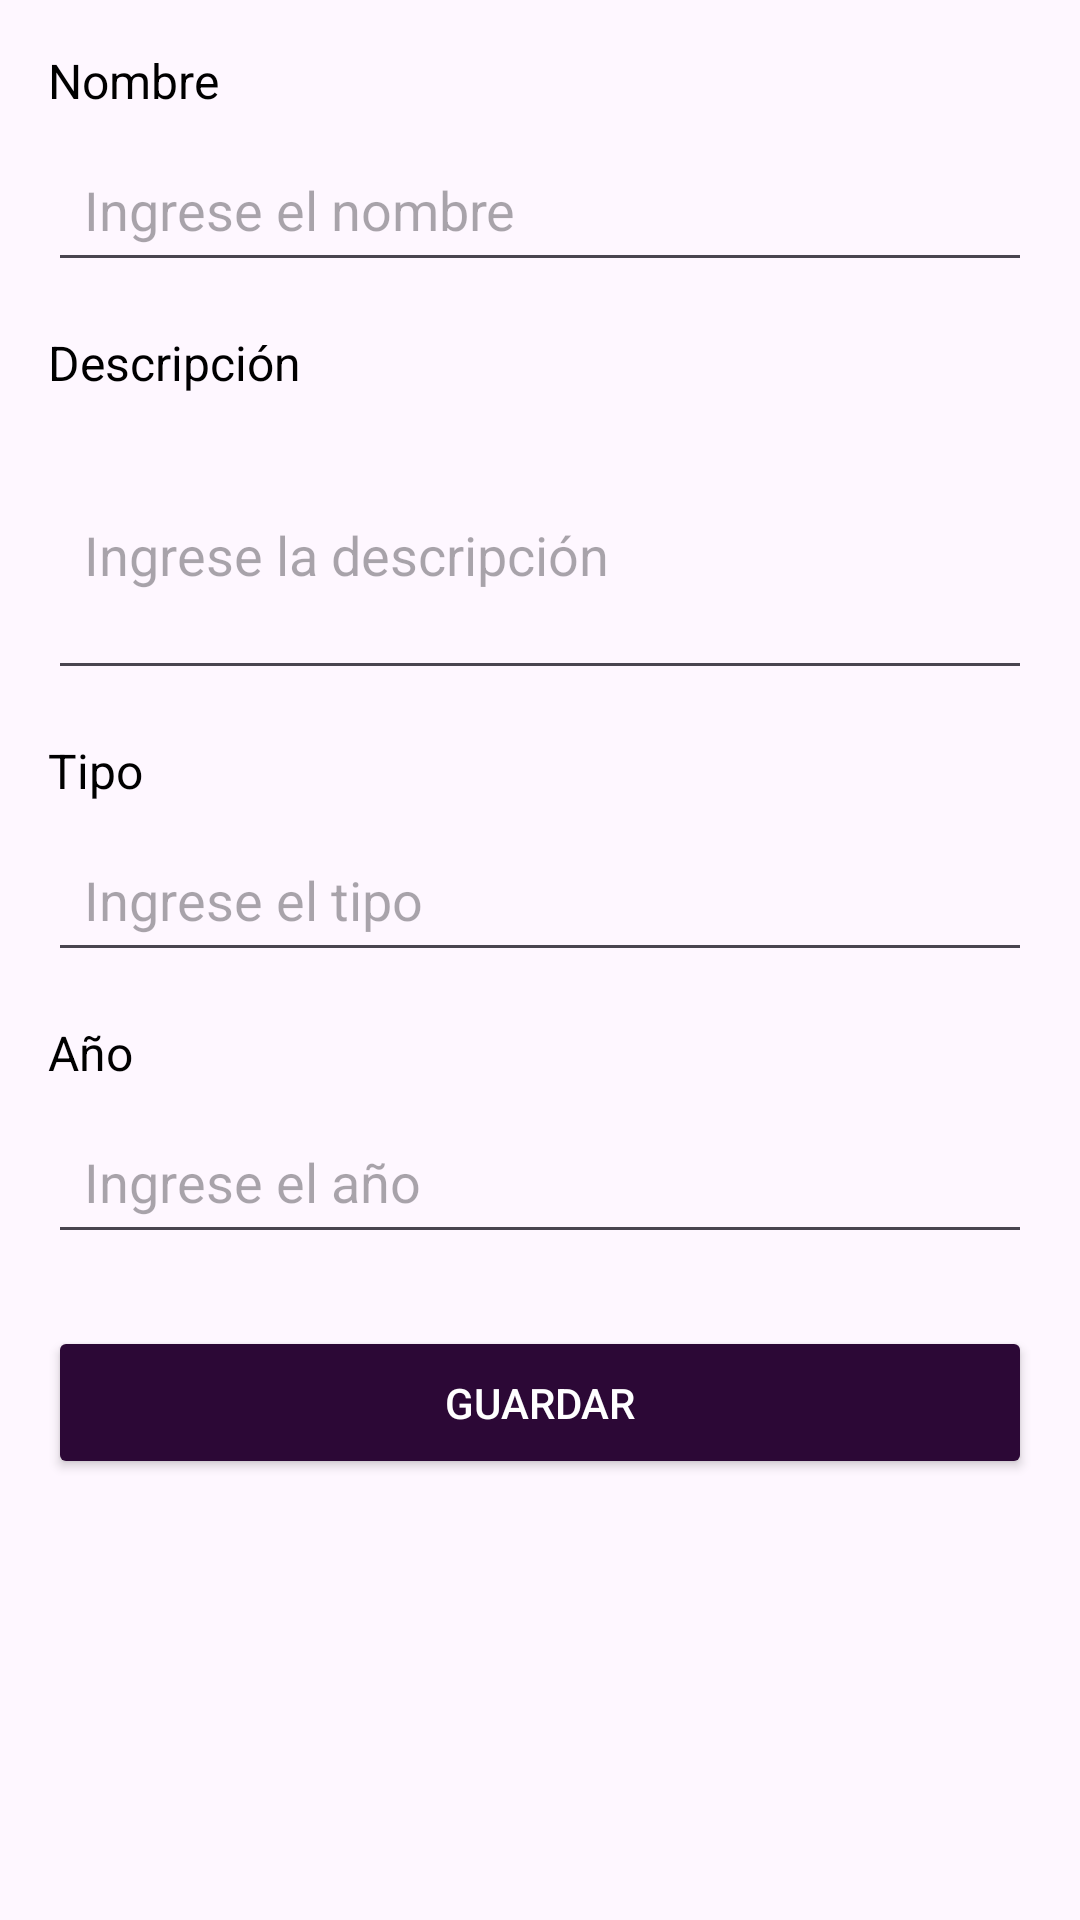

Android layout source for this screen:
<!-- AndroidManifest.xml: application theme Theme.AutoStand30 -->
<!-- res/layout/activity_agregar.xml -->
<?xml version="1.0" encoding="utf-8"?>
<LinearLayout xmlns:android="http://schemas.android.com/apk/res/android"
    android:layout_width="match_parent"
    android:layout_height="match_parent"
    android:orientation="vertical"
    android:padding="16dp">

    
    <TextView
        android:id="@+id/tv_nombre"
        android:layout_width="wrap_content"
        android:layout_height="wrap_content"
        android:text="Nombre"
        android:textColor="@android:color/black"
        android:textSize="16sp"
        android:paddingBottom="8dp"/>

    <EditText
        android:id="@+id/et_nombre"
        android:layout_width="match_parent"
        android:layout_height="wrap_content"
        android:hint="Ingrese el nombre"
        android:inputType="text"
        android:padding="12dp" />

    
    <TextView
        android:id="@+id/tv_descripcion"
        android:layout_width="wrap_content"
        android:layout_height="wrap_content"
        android:text="Descripción"
        android:textColor="@android:color/black"
        android:textSize="16sp"
        android:paddingTop="16dp"
        android:paddingBottom="8dp"/>

    <EditText
        android:id="@+id/et_descripcion"
        android:layout_width="match_parent"
        android:layout_height="wrap_content"
        android:hint="Ingrese la descripción"
        android:inputType="textMultiLine"
        android:minLines="3"
        android:padding="12dp" />

    
    <TextView
        android:id="@+id/tv_tipo"
        android:layout_width="wrap_content"
        android:layout_height="wrap_content"
        android:text="Tipo"
        android:textColor="@android:color/black"
        android:textSize="16sp"
        android:paddingTop="16dp"
        android:paddingBottom="8dp"/>

    <EditText
        android:id="@+id/et_tipo"
        android:layout_width="match_parent"
        android:layout_height="wrap_content"
        android:hint="Ingrese el tipo"
        android:inputType="text"
        android:padding="12dp" />

    
    <TextView
        android:id="@+id/tv_anio"
        android:layout_width="wrap_content"
        android:layout_height="wrap_content"
        android:text="Año"
        android:textColor="@android:color/black"
        android:textSize="16sp"
        android:paddingTop="16dp"
        android:paddingBottom="8dp"/>

    <EditText
        android:id="@+id/et_anio"
        android:layout_width="match_parent"
        android:layout_height="wrap_content"
        android:hint="Ingrese el año"
        android:inputType="number"
        android:padding="12dp" />

    
    <Button
        android:id="@+id/btn_guardar"
        android:layout_width="match_parent"
        android:layout_height="wrap_content"
        android:text="Guardar"
        android:textColor="@android:color/white"
        android:backgroundTint="#2C0836"
        android:padding="16dp"
        android:layout_marginTop="24dp"/>

</LinearLayout>
<!-- resources referenced by this layout -->
<resources>
  <style name="Theme.AutoStand30" parent="Base.Theme.AutoStand30" />
  <style name="Base.Theme.AutoStand30" parent="Theme.Material3.DayNight.NoActionBar">
          
          
      </style>
</resources>
